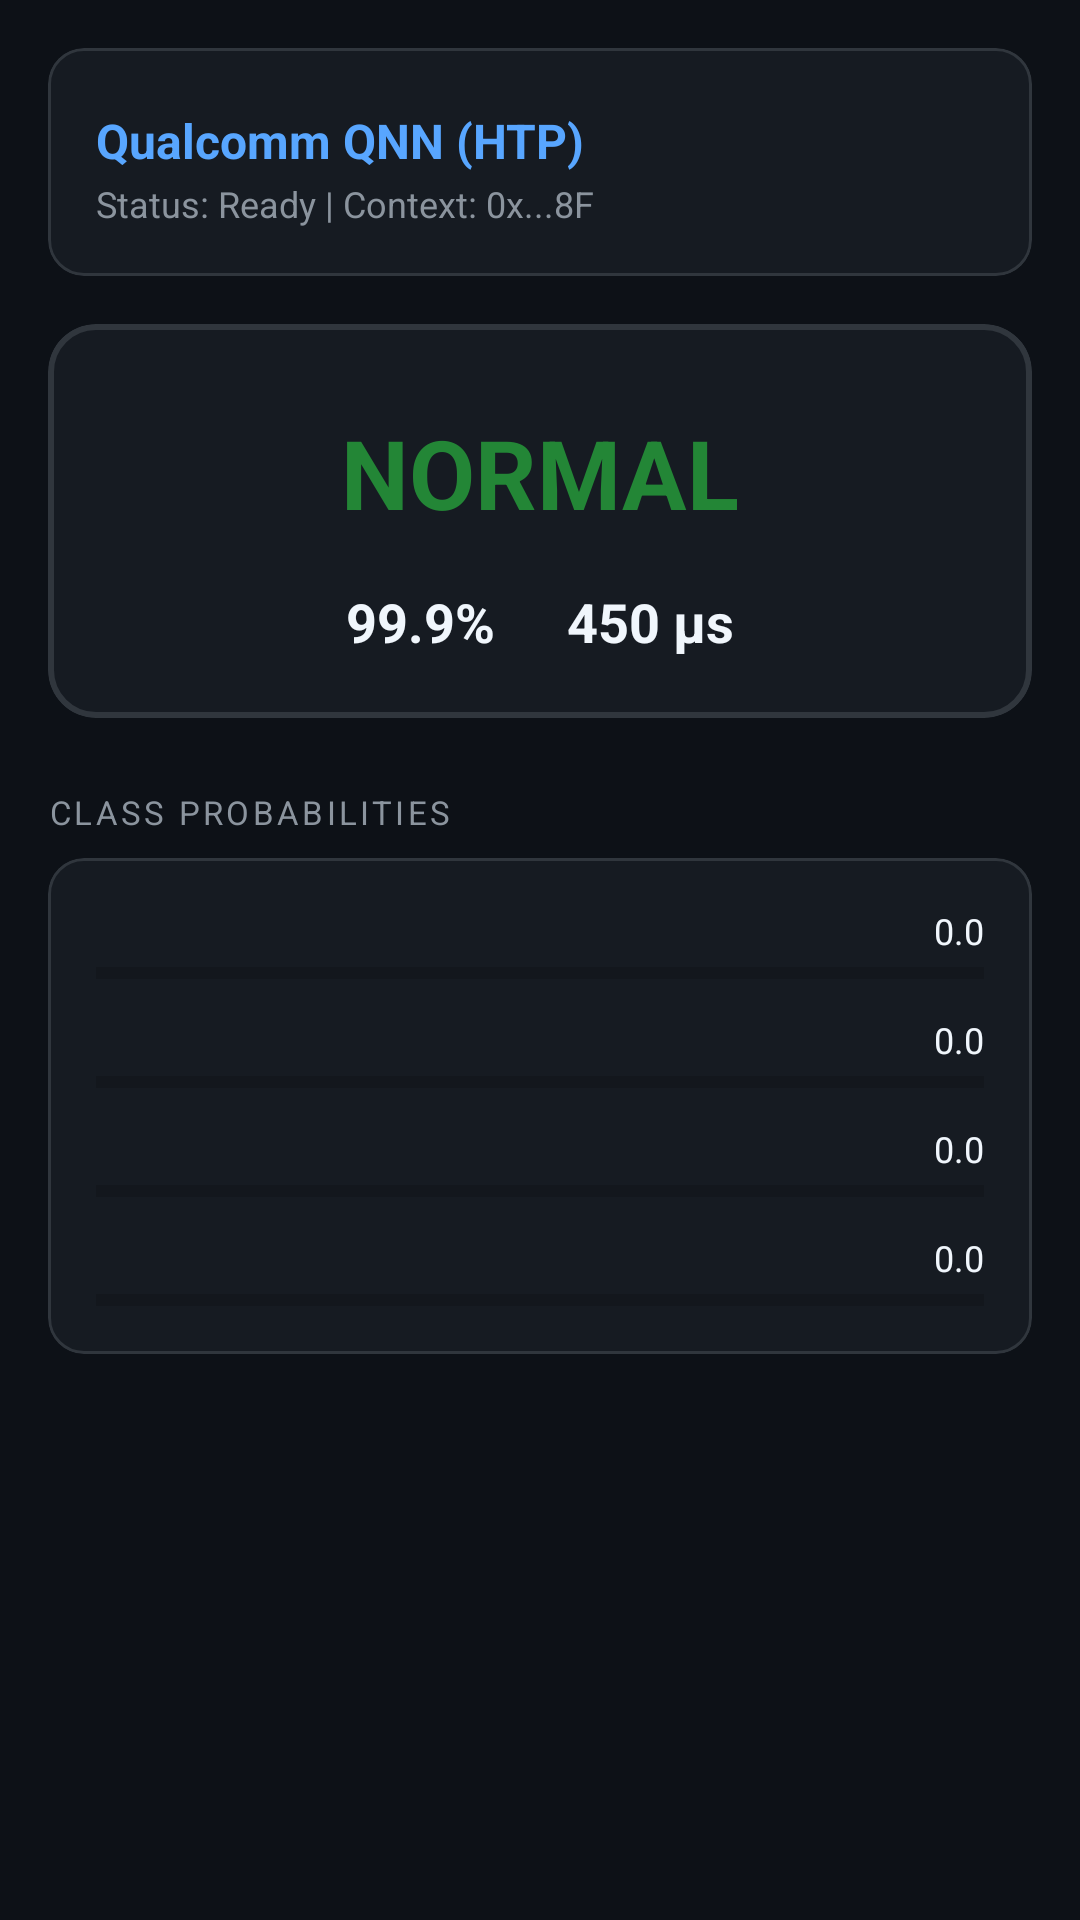

Layout XML and referenced resources for this Android screen:
<!-- AndroidManifest.xml: application theme Theme.SparkShield -->
<!-- res/layout/fragment_detection.xml -->
<?xml version="1.0" encoding="utf-8"?>
<ScrollView xmlns:android="http://schemas.android.com/apk/res/android"
    xmlns:app="http://schemas.android.com/apk/res-auto"
    android:layout_width="match_parent"
    android:layout_height="match_parent"
    android:background="@color/bg_dark"
    android:padding="16dp">

    <LinearLayout
        android:layout_width="match_parent"
        android:layout_height="wrap_content"
        android:orientation="vertical">

        
        <com.google.android.material.card.MaterialCardView
            android:layout_width="match_parent"
            android:layout_height="wrap_content"
            app:cardBackgroundColor="@color/surface_dark"
            app:cardCornerRadius="12dp"
            app:cardElevation="0dp"
            app:strokeColor="@color/card_border"
            app:strokeWidth="1dp">
            <LinearLayout
                android:layout_width="match_parent"
                android:layout_height="wrap_content"
                android:orientation="vertical"
                android:padding="16dp">
                <TextView
                    android:text="INFERENCE ENGINE"
                    android:textColor="@color/text_secondary"
                    android:textSize="10sp"
                    android:letterSpacing="0.1" />
                <TextView
                    android:id="@+id/tvEngineName"
                    android:layout_width="wrap_content"
                    android:layout_height="wrap_content"
                    android:layout_marginTop="4dp"
                    android:text="Qualcomm QNN (HTP)"
                    android:textColor="@color/accent_blue"
                    android:textSize="16sp"
                    android:textStyle="bold" />
                <TextView
                    android:id="@+id/tvEngineDetails"
                    android:layout_width="wrap_content"
                    android:layout_height="wrap_content"
                    android:layout_marginTop="2dp"
                    android:text="Status: Ready | Context: 0x...8F"
                    android:textColor="@color/text_secondary"
                    android:textSize="12sp" />
            </LinearLayout>
        </com.google.android.material.card.MaterialCardView>

        
        <com.google.android.material.card.MaterialCardView
            android:layout_width="match_parent"
            android:layout_height="wrap_content"
            android:layout_marginTop="16dp"
            app:cardBackgroundColor="@color/surface_dark"
            app:cardCornerRadius="16dp"
            app:cardElevation="0dp"
            app:strokeColor="@color/card_border"
            app:strokeWidth="2dp">
            <LinearLayout
                android:layout_width="match_parent"
                android:layout_height="wrap_content"
                android:orientation="vertical"
                android:padding="20dp"
                android:gravity="center">

                <TextView
                    android:text="CLASSIFICATION RESULT"
                    android:textColor="@color/text_secondary"
                    android:textSize="11sp"
                    android:letterSpacing="0.1" />

                <TextView
                    android:id="@+id/tvClassification"
                    android:layout_width="wrap_content"
                    android:layout_height="wrap_content"
                    android:layout_marginTop="8dp"
                    android:text="NORMAL"
                    android:textColor="@color/color_normal"
                    android:textSize="32sp"
                    android:textStyle="bold" />

                <LinearLayout
                    android:layout_width="match_parent"
                    android:layout_height="wrap_content"
                    android:layout_marginTop="16dp"
                    android:orientation="horizontal"
                    android:gravity="center">
                    <LinearLayout
                        android:layout_width="wrap_content"
                        android:layout_height="wrap_content"
                        android:orientation="vertical"
                        android:gravity="center"
                        android:layout_marginEnd="24dp">
                        <TextView
                            android:text="CONFIDENCE"
                            android:textColor="@color/text_secondary"
                            android:textSize="10sp" />
                        <TextView
                            android:id="@+id/tvConfidence"
                            android:layout_width="wrap_content"
                            android:layout_height="wrap_content"
                            android:text="99.9%"
                            android:textColor="@color/text_primary"
                            android:textSize="18sp"
                            android:textStyle="bold" />
                    </LinearLayout>
                    <LinearLayout
                        android:layout_width="wrap_content"
                        android:layout_height="wrap_content"
                        android:orientation="vertical"
                        android:gravity="center">
                        <TextView
                            android:text="LATENCY"
                            android:textColor="@color/text_secondary"
                            android:textSize="10sp" />
                        <TextView
                            android:id="@+id/tvLatency"
                            android:layout_width="wrap_content"
                            android:layout_height="wrap_content"
                            android:text="450 µs"
                            android:textColor="@color/text_primary"
                            android:textSize="18sp"
                            android:textStyle="bold" />
                    </LinearLayout>
                </LinearLayout>

            </LinearLayout>
        </com.google.android.material.card.MaterialCardView>

        
        <TextView
            android:layout_width="wrap_content"
            android:layout_height="wrap_content"
            android:layout_marginTop="24dp"
            android:text="CLASS PROBABILITIES"
            android:textColor="@color/text_secondary"
            android:textSize="11sp"
            android:letterSpacing="0.1" />

        <com.google.android.material.card.MaterialCardView
            android:layout_width="match_parent"
            android:layout_height="wrap_content"
            android:layout_marginTop="8dp"
            app:cardBackgroundColor="@color/surface_dark"
            app:cardCornerRadius="12dp"
            app:cardElevation="0dp"
            app:strokeColor="@color/card_border"
            app:strokeWidth="1dp">
            <LinearLayout
                android:layout_width="match_parent"
                android:layout_height="wrap_content"
                android:orientation="vertical"
                android:padding="16dp">

                
                <RelativeLayout android:layout_width="match_parent" android:layout_height="wrap_content">
                    <TextView android:text="Normal" android:textColor="@color/text_secondary" android:textSize="12sp" />
                    <TextView android:id="@+id/tvProbNormal" android:layout_width="wrap_content" android:layout_height="wrap_content" android:layout_alignParentEnd="true" android:text="0.0" android:textColor="@color/text_primary" android:textSize="12sp" />
                </RelativeLayout>
                <ProgressBar android:id="@+id/pbProbNormal" style="?android:attr/progressBarStyleHorizontal" android:layout_width="match_parent" android:layout_height="4dp" android:layout_marginTop="4dp" android:max="100" />

                
                <RelativeLayout android:layout_width="match_parent" android:layout_height="wrap_content" android:layout_marginTop="12dp">
                    <TextView android:text="EMP / Spark" android:textColor="@color/text_secondary" android:textSize="12sp" />
                    <TextView android:id="@+id/tvProbEmp" android:layout_width="wrap_content" android:layout_height="wrap_content" android:layout_alignParentEnd="true" android:text="0.0" android:textColor="@color/text_primary" android:textSize="12sp" />
                </RelativeLayout>
                <ProgressBar android:id="@+id/pbProbEmp" style="?android:attr/progressBarStyleHorizontal" android:layout_width="match_parent" android:layout_height="4dp" android:layout_marginTop="4dp" android:max="100" />

                
                <RelativeLayout android:layout_width="match_parent" android:layout_height="wrap_content" android:layout_marginTop="12dp">
                    <TextView android:text="Optical Blinding" android:textColor="@color/text_secondary" android:textSize="12sp" />
                    <TextView android:id="@+id/tvProbOptical" android:layout_width="wrap_content" android:layout_height="wrap_content" android:layout_alignParentEnd="true" android:text="0.0" android:textColor="@color/text_primary" android:textSize="12sp" />
                </RelativeLayout>
                <ProgressBar android:id="@+id/pbProbOptical" style="?android:attr/progressBarStyleHorizontal" android:layout_width="match_parent" android:layout_height="4dp" android:layout_marginTop="4dp" android:max="100" />

                
                <RelativeLayout android:layout_width="match_parent" android:layout_height="wrap_content" android:layout_marginTop="12dp">
                    <TextView android:text="Power Surge" android:textColor="@color/text_secondary" android:textSize="12sp" />
                    <TextView android:id="@+id/tvProbSurge" android:layout_width="wrap_content" android:layout_height="wrap_content" android:layout_alignParentEnd="true" android:text="0.0" android:textColor="@color/text_primary" android:textSize="12sp" />
                </RelativeLayout>
                <ProgressBar android:id="@+id/pbProbSurge" style="?android:attr/progressBarStyleHorizontal" android:layout_width="match_parent" android:layout_height="4dp" android:layout_marginTop="4dp" android:max="100" />

            </LinearLayout>
        </com.google.android.material.card.MaterialCardView>

    </LinearLayout>
</ScrollView>
<!-- resources referenced by this layout -->
<resources>
  <color name="accent_blue">#58A6FF</color>
  <color name="bg_dark">#0D1117</color>
  <color name="card_border">#30363D</color>
  <color name="color_normal">#238636</color>
  <color name="surface_dark">#161B22</color>
  <color name="text_primary">#F0F6FC</color>
  <color name="text_secondary">#8B949E</color>
  <style name="Theme.SparkShield" parent="Theme.MaterialComponents.DayNight.NoActionBar">
          <item name="android:statusBarColor">@color/bg_dark</item>
          <item name="android:navigationBarColor">@color/bg_dark</item>
          <item name="android:windowBackground">@color/bg_dark</item>
          <item name="colorPrimary">@color/accent_blue</item>
          <item name="colorSecondary">@color/color_normal</item>
      </style>
</resources>
